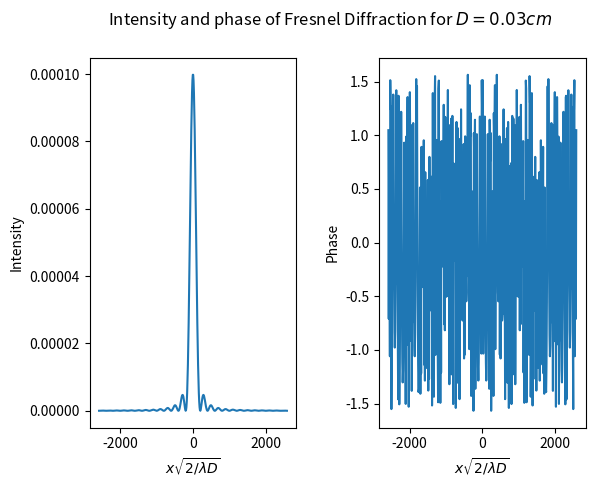
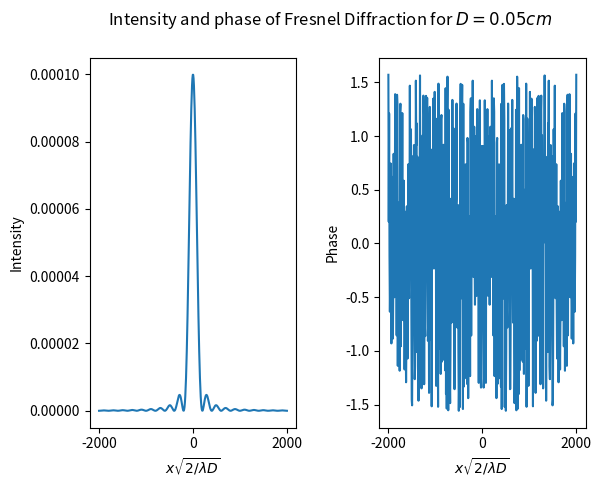
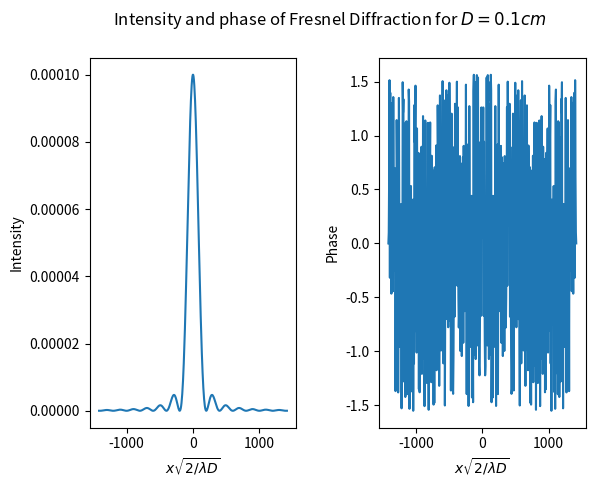

Write the Python code that produced these figures, in order.
import matplotlib.pyplot as plt
import numpy as np
from scipy import integrate


vquad = np.vectorize(integrate.quad)
c = lambda x : np.cos((np.pi * (x)**2) / 2)
s = lambda x : np.sin((np.pi * (x)**2) / 2)

d = 0.01
wave_lambda = 0.001

for D in [0.03, 0.05, 0.1]:
	x = np.linspace(-10, 10, 500)
	u = x * np.sqrt(2 / (wave_lambda * D))
	delta_u = d * np.sqrt(2 / (wave_lambda * D))
	
	integral_low_limit = -(u + d / 2)
	integral_up_limit = -(u - d / 2)

	c_vals, c_errs = vquad(c, integral_low_limit, integral_up_limit)
	s_vals, s_errs = vquad(s, integral_low_limit, integral_up_limit)

	magnitude = np.square(c_vals) + np.square(s_vals)
	phase = np.arctan(s_vals / c_vals)

	fig, (ax1, ax2) = plt.subplots(1, 2)
	plt.subplots_adjust(wspace=0.4)
	fig.suptitle(rf"Intensity and phase of Fresnel Diffraction for $D = {D}cm$")
	ax1.plot(u, magnitude)
	ax1.set_xlabel(r"$x\sqrt{2/\lambda D}$")
	ax1.set_ylabel("Intensity")

	ax2.plot(u, phase)
	ax2.set_xlabel(r"$x\sqrt{2/\lambda D}$")
	ax2.set_ylabel("Phase")

	fig.savefig(f"ex1_supplmentary_2_{D}.pdf")
	plt.close(fig)
